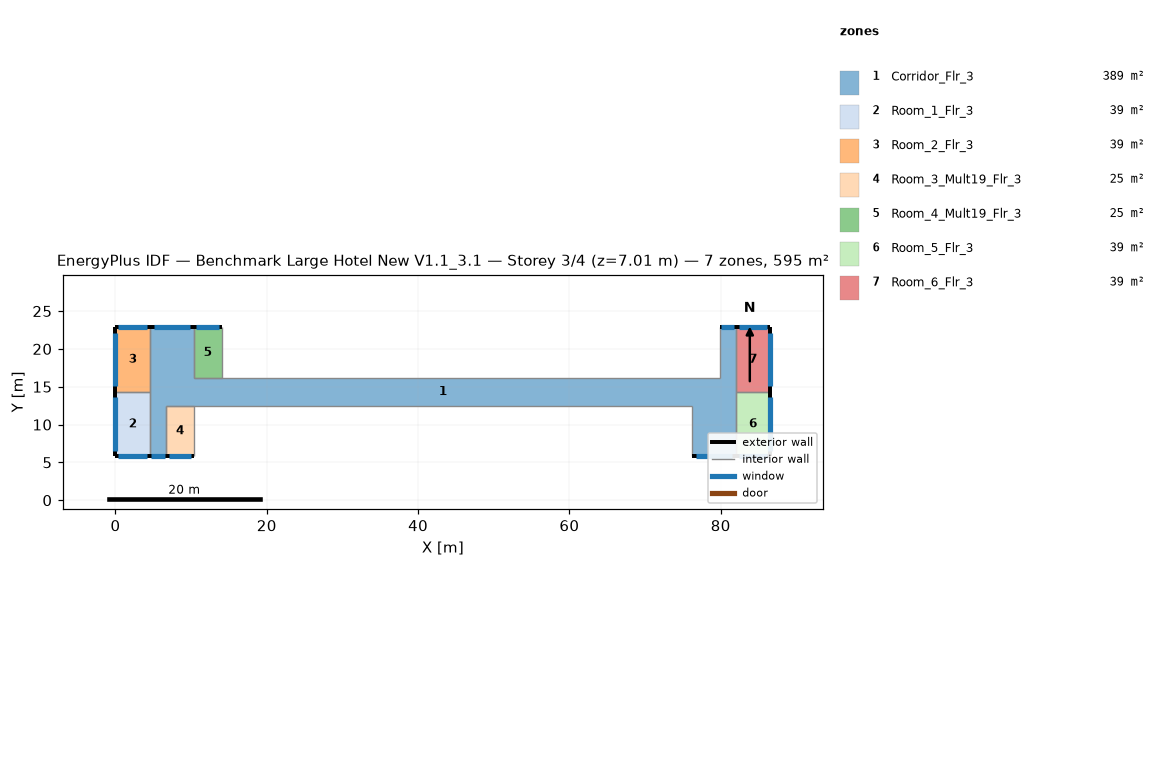
=== STOREY PLAN SPEC (per zone: floor XY polygon, exterior-wall plan segments, windows/doors) ===
zone 1: Corridor_Flr_3  (389.4 m²)
  floor: (4.57, 5.79) (4.57, 22.86) (10.36, 22.86) (10.36, 12.50) (6.71, 12.50) (6.71, 5.79)
  floor: (10.36, 16.15) (76.20, 16.15) (76.20, 12.50) (10.36, 12.50)
  floor: (76.20, 16.15) (79.86, 16.15) (79.86, 22.86) (81.99, 22.86) (81.99, 5.79) (76.20, 5.79)
  exterior wall: (10.36, 22.86) – (4.57, 22.86)  [5.8 m]
    window: (9.86, 22.86) – (5.08, 22.86)  [5.8 m²]
  exterior wall: (81.99, 22.86) – (79.86, 22.86)  [2.1 m]
    window: (81.81, 22.86) – (80.04, 22.86)  [2.1 m²]
  exterior wall: (4.57, 5.79) – (6.71, 5.79)  [2.1 m]
    window: (4.76, 5.79) – (6.52, 5.79)  [2.1 m²]
  exterior wall: (76.20, 5.79) – (81.99, 5.79)  [5.8 m]
    window: (76.71, 5.79) – (81.48, 5.79)  [5.8 m²]
  interior walls: 10
zone 2: Room_1_Flr_3  (39.0 m²)
  floor: (4.57, 14.33) (4.57, 5.79) (0.00, 5.79) (0.00, 14.33)
  exterior wall: (0.00, 5.79) – (4.57, 5.79)  [4.6 m]
    window: (0.40, 5.79) – (4.17, 5.79)  [4.6 m²]
  exterior wall: (0.00, 14.33) – (0.00, 5.79)  [8.5 m]
    window: (0.00, 13.58) – (0.00, 6.54)  [8.6 m²]
  interior walls: 2
zone 3: Room_2_Flr_3  (39.0 m²)
  floor: (4.57, 22.86) (4.57, 14.33) (0.00, 14.33) (0.00, 22.86)
  exterior wall: (4.57, 22.86) – (0.00, 22.86)  [4.6 m]
    window: (4.17, 22.86) – (0.40, 22.86)  [4.6 m²]
  exterior wall: (0.00, 22.86) – (0.00, 14.33)  [8.5 m]
    window: (0.00, 22.11) – (0.00, 15.07)  [8.6 m²]
  interior walls: 2
zone 4: Room_3_Mult19_Flr_3  (24.5 m²)
  floor: (10.36, 12.50) (10.36, 5.79) (6.71, 5.79) (6.71, 12.50)
  exterior wall: (6.71, 5.79) – (10.36, 5.79)  [3.7 m]
    window: (7.03, 5.79) – (10.04, 5.79)  [3.7 m²]
  interior walls: 3
zone 5: Room_4_Mult19_Flr_3  (24.5 m²)
  floor: (14.02, 22.86) (14.02, 16.15) (10.36, 16.15) (10.36, 22.86)
  exterior wall: (14.02, 22.86) – (10.36, 22.86)  [3.7 m]
    window: (13.70, 22.86) – (10.68, 22.86)  [3.7 m²]
  interior walls: 3
zone 6: Room_5_Flr_3  (39.0 m²)
  floor: (86.56, 14.33) (86.56, 5.79) (81.99, 5.79) (81.99, 14.33)
  exterior wall: (86.56, 5.79) – (86.56, 14.33)  [8.5 m]
    window: (86.56, 6.54) – (86.56, 13.58)  [8.6 m²]
  exterior wall: (81.99, 5.79) – (86.56, 5.79)  [4.6 m]
    window: (82.39, 5.79) – (86.16, 5.79)  [4.6 m²]
  interior walls: 2
zone 7: Room_6_Flr_3  (39.0 m²)
  floor: (86.56, 22.86) (86.56, 14.33) (81.99, 14.33) (81.99, 22.86)
  exterior wall: (86.56, 22.86) – (81.99, 22.86)  [4.6 m]
    window: (86.16, 22.86) – (82.39, 22.86)  [4.6 m²]
  exterior wall: (86.56, 14.33) – (86.56, 22.86)  [8.5 m]
    window: (86.56, 15.07) – (86.56, 22.11)  [8.6 m²]
  interior walls: 2

=== DERIVED (storey summary) ===
Building: Benchmark Large Hotel New V1.1_3.1
Storey: 3 of 4  (floor level z = 7.01 m)
Storey gross floor area: 594.5 m²
Zones on this storey: 7
  - Corridor_Flr_3: floor 389.4 m²; exterior wall 15.8 m (48.3 m²); 4 window(s) 15.9 m²; WWR 33.0%
  - Room_1_Flr_3: floor 39.0 m²; exterior wall 13.1 m (40.0 m²); 2 window(s) 13.2 m²; WWR 33.0%
  - Room_2_Flr_3: floor 39.0 m²; exterior wall 13.1 m (39.9 m²); 2 window(s) 13.2 m²; WWR 33.0%
  - Room_3_Mult19_Flr_3: floor 24.5 m²; exterior wall 3.7 m (11.1 m²); 1 window(s) 3.7 m²; WWR 33.0%
  - Room_4_Mult19_Flr_3: floor 24.5 m²; exterior wall 3.7 m (11.1 m²); 1 window(s) 3.7 m²; WWR 33.0%
  - Room_5_Flr_3: floor 39.0 m²; exterior wall 13.1 m (40.0 m²); 2 window(s) 13.2 m²; WWR 33.0%
  - Room_6_Flr_3: floor 39.0 m²; exterior wall 13.1 m (39.9 m²); 2 window(s) 13.2 m²; WWR 33.0%
Zone adjacency (shared interzone walls):
  - Corridor_Flr_3 ↔ Room_1_Flr_3
  - Corridor_Flr_3 ↔ Room_2_Flr_3
  - Corridor_Flr_3 ↔ Room_5_Flr_3
  - Corridor_Flr_3 ↔ Room_6_Flr_3
  - Room_1_Flr_3 ↔ Room_2_Flr_3
  - Room_5_Flr_3 ↔ Room_6_Flr_3